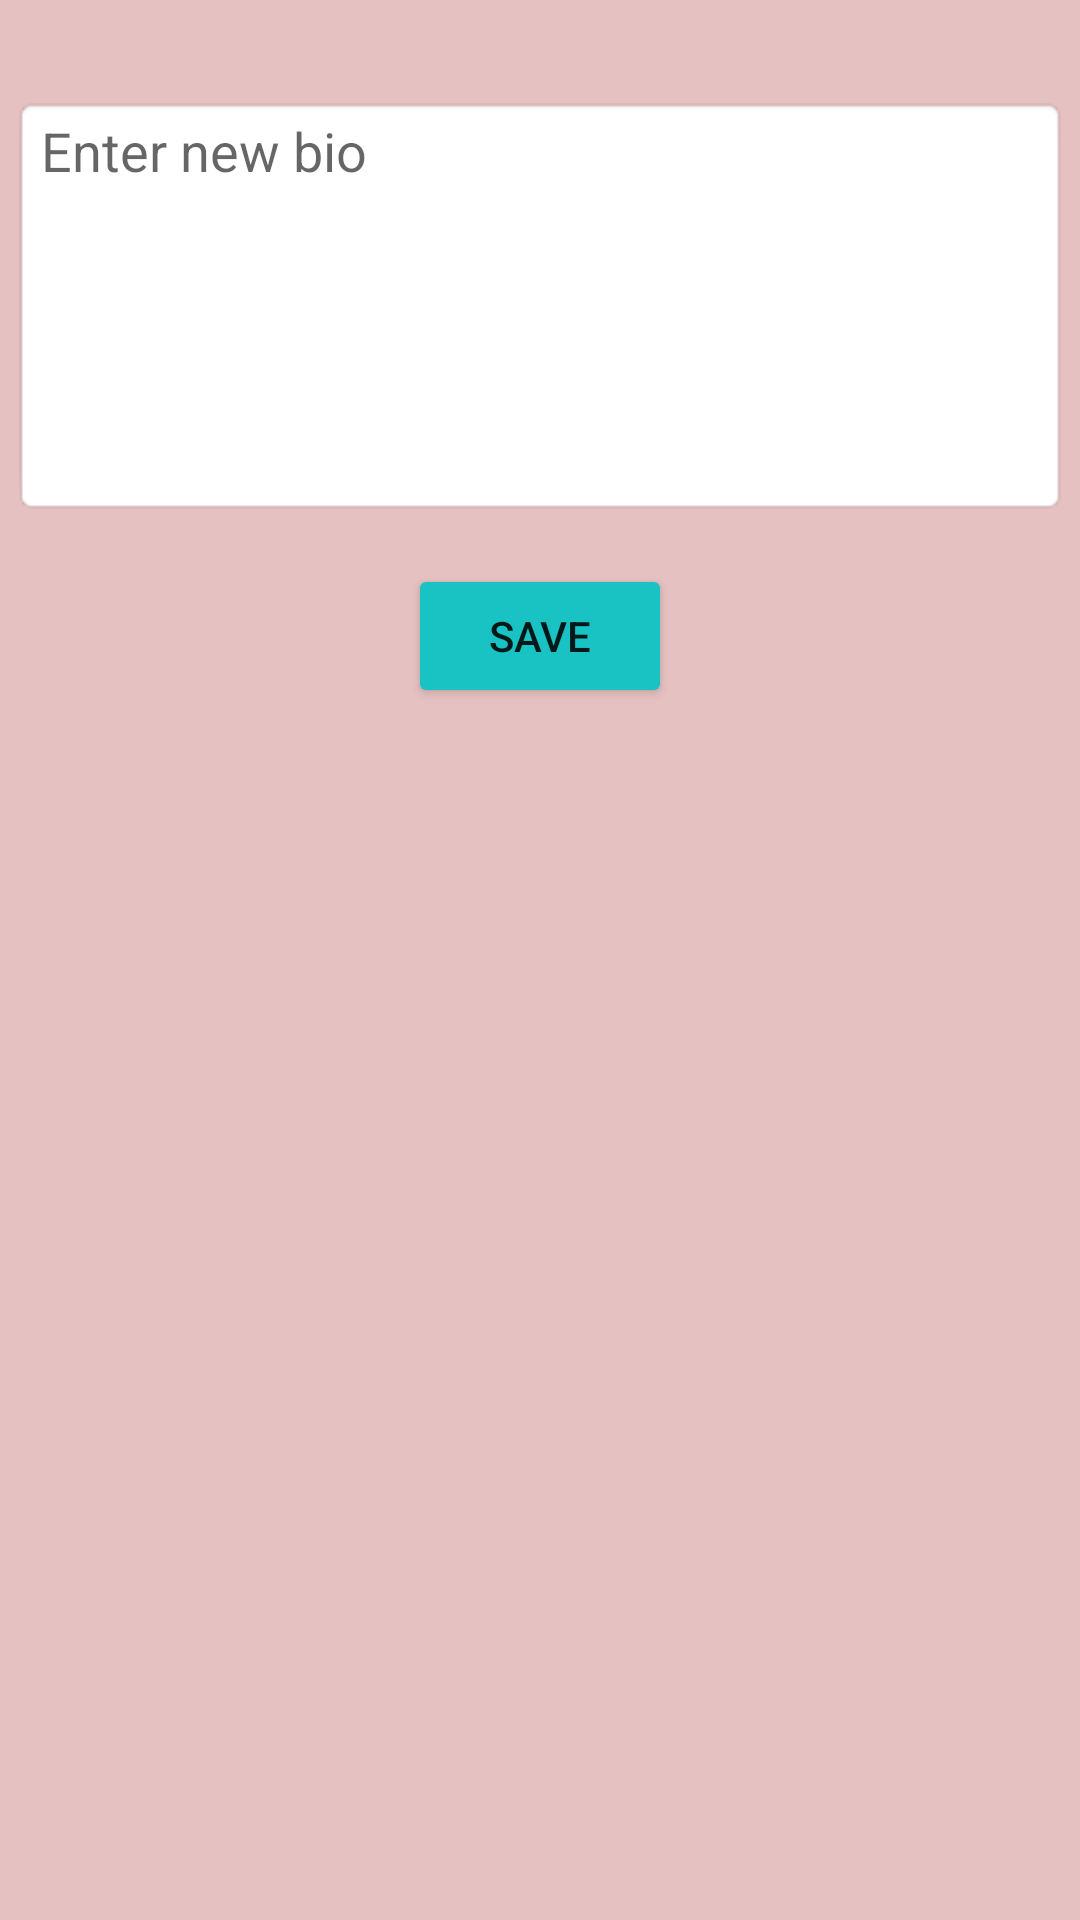

This screen was rendered from an Android layout file. Write that file and the resources it references.
<!-- AndroidManifest.xml: application theme Theme.MachineProject_HotnSpicyMemes -->
<!-- res/layout/activity_edit.xml -->
<?xml version="1.0" encoding="utf-8"?>
<androidx.constraintlayout.widget.ConstraintLayout xmlns:android="http://schemas.android.com/apk/res/android"
    xmlns:app="http://schemas.android.com/apk/res-auto"
    xmlns:tools="http://schemas.android.com/tools"
    android:layout_width="match_parent"
    android:layout_height="match_parent"
    android:background="#E6C1C1"
    tools:context=".EditActivity">

    <EditText
        android:id="@+id/activity_edit_et_bio"
        android:layout_width="352dp"
        android:layout_height="140dp"
        android:layout_marginTop="32dp"
        android:background="@android:drawable/editbox_background"
        android:ems="10"
        android:gravity="start|top"
        android:hint="Enter new bio"
        android:inputType="textMultiLine"
        app:layout_constraintEnd_toEndOf="parent"
        app:layout_constraintHorizontal_bias="0.491"
        app:layout_constraintStart_toStartOf="parent"
        app:layout_constraintTop_toTopOf="parent" />

    <Button
        android:id="@+id/activity_edit_btn_save"
        android:layout_width="wrap_content"
        android:layout_height="wrap_content"
        android:layout_marginTop="16dp"
        android:text="save"
        app:backgroundTint="#1AC3C3"
        app:layout_constraintEnd_toEndOf="parent"
        app:layout_constraintStart_toStartOf="parent"
        app:layout_constraintTop_toBottomOf="@+id/activity_edit_et_bio" />
</androidx.constraintlayout.widget.ConstraintLayout>
<!-- resources referenced by this layout -->
<resources>
  <style name="Theme.MachineProject_HotnSpicyMemes" parent="Theme.MaterialComponents.DayNight.DarkActionBar">
          
          <item name="colorPrimary">@color/purple_500</item>
          <item name="colorPrimaryVariant">@color/purple_700</item>
          <item name="colorOnPrimary">@color/white</item>
          
          <item name="colorSecondary">@color/teal_200</item>
          <item name="colorSecondaryVariant">@color/teal_700</item>
          <item name="colorOnSecondary">@color/black</item>
          
          <item name="android:statusBarColor" tools:targetApi="l">?attr/colorPrimaryVariant</item>
          
      </style>
  <!-- not gathered from this repository: default colours our renderer supplied (Android Studio template values) -->
  <color name="purple_500">#FF6200EE</color>
  <color name="purple_700">#FF3700B3</color>
  <color name="teal_200">#FF03DAC5</color>
  <color name="teal_700">#FF018786</color>
  <color name="black">#FF000000</color>
  <color name="white">#FFFFFFFF</color>
</resources>
